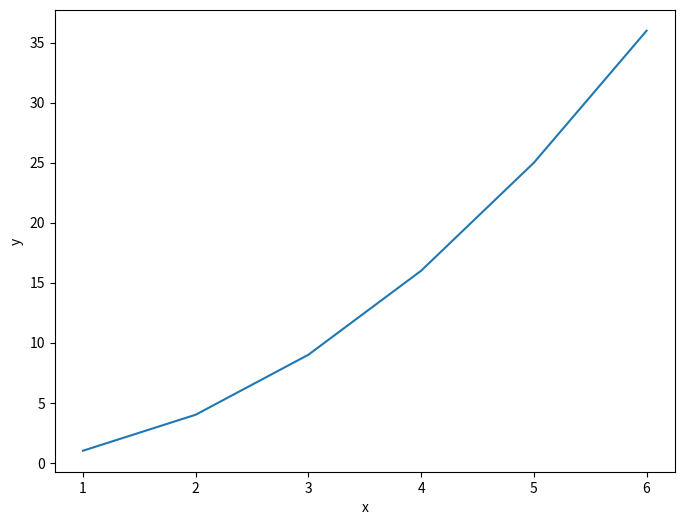

This figure's Python source:
import numpy as np
import matplotlib.pyplot as plt

x = np.array([1,2,3,4,5,6])
y = np.array([1,4,9,16,25,36])

plt.figure(figsize=(8,6))
plt.plot(x,y)
plt.xlabel("x")
plt.ylabel("y")
plt.show()